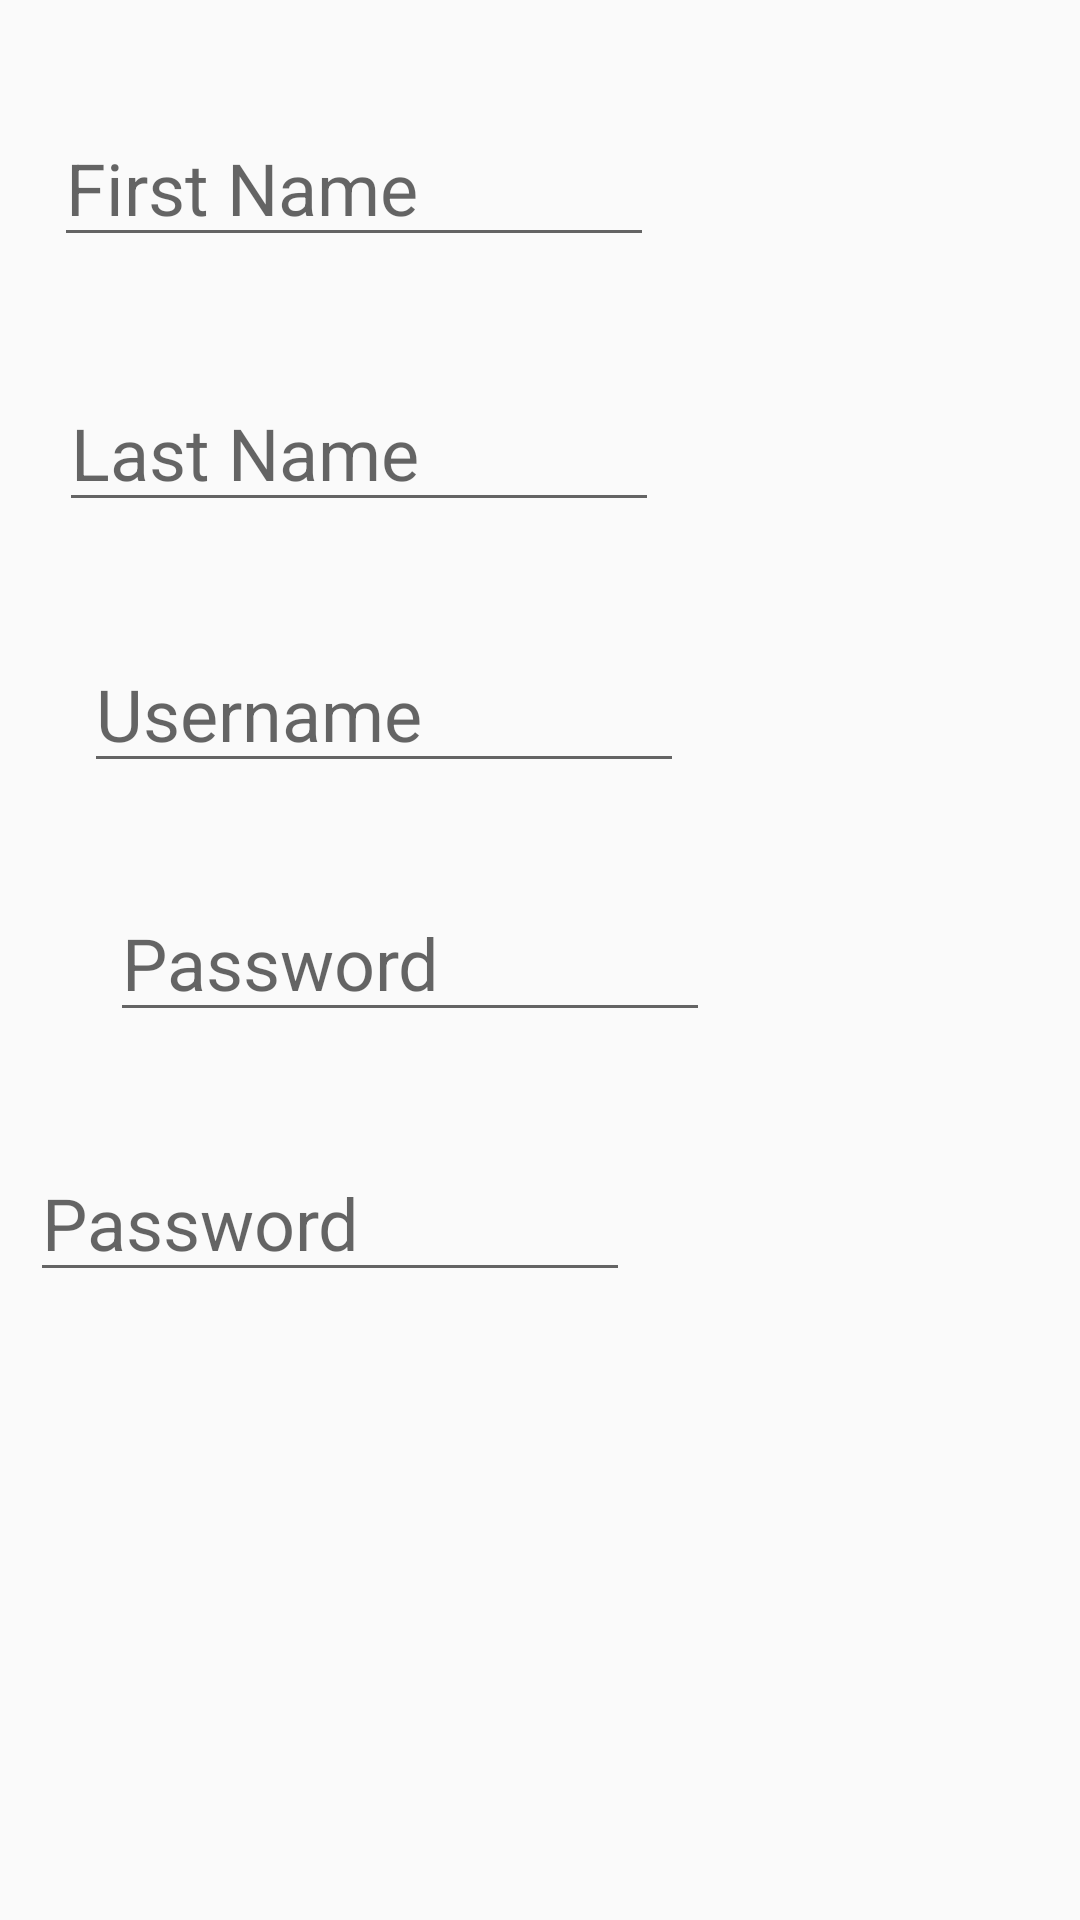

The Android layout XML behind this screen, and the referenced resources:
<!-- AndroidManifest.xml: application theme AppTheme -->
<!-- res/layout/activity_signup.xml -->
<?xml version="1.0" encoding="utf-8"?>
<androidx.constraintlayout.widget.ConstraintLayout xmlns:android="http://schemas.android.com/apk/res/android"
    xmlns:app="http://schemas.android.com/apk/res-auto"
    xmlns:tools="http://schemas.android.com/tools"
    android:layout_width="match_parent"
    android:layout_height="match_parent">

    <ImageView
        android:id="@+id/imageView3"
        android:layout_width="wrap_content"
        android:layout_height="wrap_content"
        android:layout_marginStart="198dp"
        android:layout_marginLeft="198dp"
        android:layout_marginTop="16dp"
        android:layout_marginEnd="198dp"
        android:layout_marginRight="198dp"
        android:layout_marginBottom="829dp"
        app:layout_constraintBottom_toBottomOf="parent"
        app:layout_constraintEnd_toEndOf="parent"
        app:layout_constraintStart_toStartOf="parent"
        app:layout_constraintTop_toTopOf="parent"
        app:srcCompat="@drawable/ic_launcher_foreground" />

    <TextView
        android:id="@+id/txt_password"
        android:layout_width="wrap_content"
        android:layout_height="wrap_content"
        android:layout_marginStart="170dp"
        android:layout_marginLeft="170dp"
        android:layout_marginTop="30dp"
        android:layout_marginEnd="170dp"
        android:layout_marginRight="170dp"
        android:layout_marginBottom="735dp"
        android:text="Sign Up"
        android:textSize="48sp"
        app:layout_constraintBottom_toBottomOf="parent"
        app:layout_constraintEnd_toEndOf="parent"
        app:layout_constraintStart_toStartOf="parent"
        app:layout_constraintTop_toBottomOf="@+id/imageView3" />

    <TextView
        android:id="@+id/textView11"
        android:layout_width="wrap_content"
        android:layout_height="wrap_content"
        android:layout_marginStart="75dp"
        android:layout_marginLeft="75dp"
        android:layout_marginTop="150dp"
        android:layout_marginEnd="306dp"
        android:layout_marginRight="306dp"
        android:layout_marginBottom="569dp"
        android:text="First Name:"
        android:textSize="24sp"
        app:layout_constraintBottom_toBottomOf="parent"
        app:layout_constraintEnd_toEndOf="parent"
        app:layout_constraintStart_toStartOf="parent"
        app:layout_constraintTop_toBottomOf="@+id/txt_password" />

    <TextView
        android:id="@+id/txt_email"
        android:layout_width="wrap_content"
        android:layout_height="wrap_content"
        android:layout_marginStart="75dp"
        android:layout_marginLeft="75dp"
        android:layout_marginTop="50dp"
        android:layout_marginEnd="308dp"
        android:layout_marginRight="308dp"
        android:layout_marginBottom="474dp"
        android:text="Last Name:"
        android:textSize="24sp"
        app:layout_constraintBottom_toBottomOf="parent"
        app:layout_constraintEnd_toEndOf="parent"
        app:layout_constraintStart_toStartOf="parent"
        app:layout_constraintTop_toBottomOf="@+id/textView11" />

    <TextView
        android:id="@+id/textView14"
        android:layout_width="wrap_content"
        android:layout_height="wrap_content"
        android:layout_marginStart="75dp"
        android:layout_marginLeft="75dp"
        android:layout_marginTop="50dp"
        android:layout_marginEnd="314dp"
        android:layout_marginRight="314dp"
        android:layout_marginBottom="386dp"
        android:text="Username:"
        android:textSize="24sp"
        app:layout_constraintBottom_toBottomOf="parent"
        app:layout_constraintEnd_toEndOf="parent"
        app:layout_constraintStart_toStartOf="parent"
        app:layout_constraintTop_toBottomOf="@+id/txt_email" />

    <TextView
        android:id="@+id/textView15"
        android:layout_width="wrap_content"
        android:layout_height="wrap_content"
        android:layout_marginStart="75dp"
        android:layout_marginLeft="75dp"
        android:layout_marginTop="50dp"
        android:layout_marginEnd="319dp"
        android:layout_marginRight="319dp"
        android:layout_marginBottom="307dp"
        android:text="Password:"
        android:textSize="24sp"
        app:layout_constraintBottom_toBottomOf="parent"
        app:layout_constraintEnd_toEndOf="parent"
        app:layout_constraintStart_toStartOf="parent"
        app:layout_constraintTop_toBottomOf="@+id/textView14" />

    <TextView
        android:id="@+id/textView16"
        android:layout_width="129dp"
        android:layout_height="63dp"
        android:layout_marginStart="75dp"
        android:layout_marginLeft="75dp"
        android:layout_marginTop="50dp"
        android:layout_marginEnd="301dp"
        android:layout_marginRight="301dp"
        android:layout_marginBottom="199dp"
        android:text="Re-enter Password:"
        android:textSize="24sp"
        app:layout_constraintBottom_toBottomOf="parent"
        app:layout_constraintEnd_toEndOf="parent"
        app:layout_constraintStart_toStartOf="parent"
        app:layout_constraintTop_toBottomOf="@+id/textView15" />

    <com.google.android.material.textfield.TextInputEditText
        android:id="@+id/textInputEditText3"
        android:layout_width="200dp"
        android:layout_height="45dp"
        android:layout_marginStart="50dp"
        android:layout_marginLeft="50dp"
        android:layout_marginTop="142dp"
        android:layout_marginEnd="75dp"
        android:layout_marginRight="75dp"
        android:layout_marginBottom="548dp"
        android:hint="First Name"
        android:textSize="24sp"
        app:layout_constraintBottom_toBottomOf="parent"
        app:layout_constraintEnd_toEndOf="parent"
        app:layout_constraintStart_toEndOf="@+id/textView11"
        app:layout_constraintTop_toBottomOf="@+id/txt_password" />

    <com.google.android.material.textfield.TextInputEditText
        android:id="@+id/textInputEditText4"
        android:layout_width="200sp"
        android:layout_height="45sp"
        android:layout_marginStart="50dp"
        android:layout_marginLeft="50dp"
        android:layout_marginTop="40dp"
        android:layout_marginEnd="75dp"
        android:layout_marginRight="75dp"
        android:layout_marginBottom="463dp"
        android:hint="Last Name"
        android:textSize="24sp"
        app:layout_constraintBottom_toBottomOf="parent"
        app:layout_constraintEnd_toEndOf="parent"
        app:layout_constraintStart_toEndOf="@+id/txt_email"
        app:layout_constraintTop_toBottomOf="@+id/textInputEditText3" />

    <com.google.android.material.textfield.TextInputEditText
        android:id="@+id/textInputEditText5"
        android:layout_width="200sp"
        android:layout_height="45sp"
        android:layout_marginStart="53dp"
        android:layout_marginLeft="53dp"
        android:layout_marginTop="40dp"
        android:layout_marginEnd="75dp"
        android:layout_marginRight="75dp"
        android:layout_marginBottom="377dp"
        android:hint="Username"
        android:textSize="24sp"
        app:layout_constraintBottom_toBottomOf="parent"
        app:layout_constraintEnd_toEndOf="parent"
        app:layout_constraintStart_toEndOf="@+id/textView14"
        app:layout_constraintTop_toBottomOf="@+id/textInputEditText4" />

    <EditText
        android:id="@+id/editTextTextPassword3"
        android:layout_width="200sp"
        android:layout_height="45sp"
        android:layout_marginStart="53dp"
        android:layout_marginLeft="53dp"
        android:layout_marginTop="37dp"
        android:layout_marginEnd="65dp"
        android:layout_marginRight="65dp"
        android:layout_marginBottom="295dp"
        android:layout_weight="1"
        android:ems="10"
        android:hint="Password"
        android:inputType="textPassword"
        android:textSize="24sp"
        app:layout_constraintBottom_toBottomOf="parent"
        app:layout_constraintEnd_toEndOf="parent"
        app:layout_constraintStart_toEndOf="@+id/textView15"
        app:layout_constraintTop_toBottomOf="@+id/textInputEditText5" />

    <EditText
        android:id="@+id/editTextTextPassword4"
        android:layout_width="200sp"
        android:layout_height="45sp"
        android:layout_marginStart="35dp"
        android:layout_marginLeft="35dp"
        android:layout_marginTop="40dp"
        android:layout_marginEnd="65dp"
        android:layout_marginRight="65dp"
        android:layout_marginBottom="208dp"
        android:ems="10"
        android:hint="Password"
        android:inputType="textPassword"
        android:textSize="24sp"
        app:layout_constraintBottom_toBottomOf="parent"
        app:layout_constraintEnd_toEndOf="parent"
        app:layout_constraintStart_toEndOf="@+id/textView16"
        app:layout_constraintTop_toBottomOf="@+id/editTextTextPassword3" />

    <TextView
        android:id="@+id/textView17"
        android:layout_width="wrap_content"
        android:layout_height="wrap_content"
        android:layout_marginStart="75dp"
        android:layout_marginLeft="75dp"
        android:layout_marginTop="236dp"
        android:layout_marginEnd="357dp"
        android:layout_marginRight="357dp"
        android:layout_marginBottom="92dp"
        android:text="I am a(n):"
        android:textSize="24sp"
        app:layout_constraintBottom_toTopOf="@+id/textView11"
        app:layout_constraintEnd_toEndOf="parent"
        app:layout_constraintHorizontal_bias="0.0"
        app:layout_constraintStart_toStartOf="parent"
        app:layout_constraintTop_toTopOf="parent"
        app:layout_constraintVertical_bias="0.0" />

    <RadioButton
        android:id="@+id/radioButton4"
        android:layout_width="wrap_content"
        android:layout_height="wrap_content"
        android:layout_marginStart="75dp"
        android:layout_marginLeft="75dp"
        android:layout_marginTop="21dp"
        android:layout_marginEnd="294dp"
        android:layout_marginRight="294dp"
        android:layout_marginBottom="39dp"
        android:text="Customer"
        android:textSize="24sp"
        app:layout_constraintBottom_toTopOf="@+id/textView11"
        app:layout_constraintEnd_toEndOf="parent"
        app:layout_constraintStart_toStartOf="parent"
        app:layout_constraintTop_toBottomOf="@+id/textView17" />

    <RadioButton
        android:id="@+id/radioButton5"
        android:layout_width="wrap_content"
        android:layout_height="wrap_content"
        android:layout_marginStart="44dp"
        android:layout_marginLeft="44dp"
        android:layout_marginTop="71dp"
        android:layout_marginEnd="113dp"
        android:layout_marginRight="113dp"
        android:layout_marginBottom="39dp"
        android:text="Employee"
        android:textSize="24sp"
        app:layout_constraintBottom_toTopOf="@+id/textInputEditText3"
        app:layout_constraintEnd_toEndOf="parent"
        app:layout_constraintStart_toEndOf="@+id/radioButton4"
        app:layout_constraintTop_toBottomOf="@+id/txt_password" />

</androidx.constraintlayout.widget.ConstraintLayout>
<!-- resources referenced by this layout -->
<resources>
  <style name="AppTheme" parent="Theme.AppCompat.Light.NoActionBar">
          
          <item name="colorPrimary">@color/colorPrimary</item>
          <item name="colorPrimaryDark">@color/colorPrimaryDark</item>
          <item name="colorAccent">@color/colorAccent</item>
          <item name="colorButtonNormal">#90ba7f</item>
      </style>
  <color name="colorPrimary">#6200EE</color>
  <color name="colorPrimaryDark">#3700B3</color>
  <color name="colorAccent">#7FAF6B</color>
</resources>
